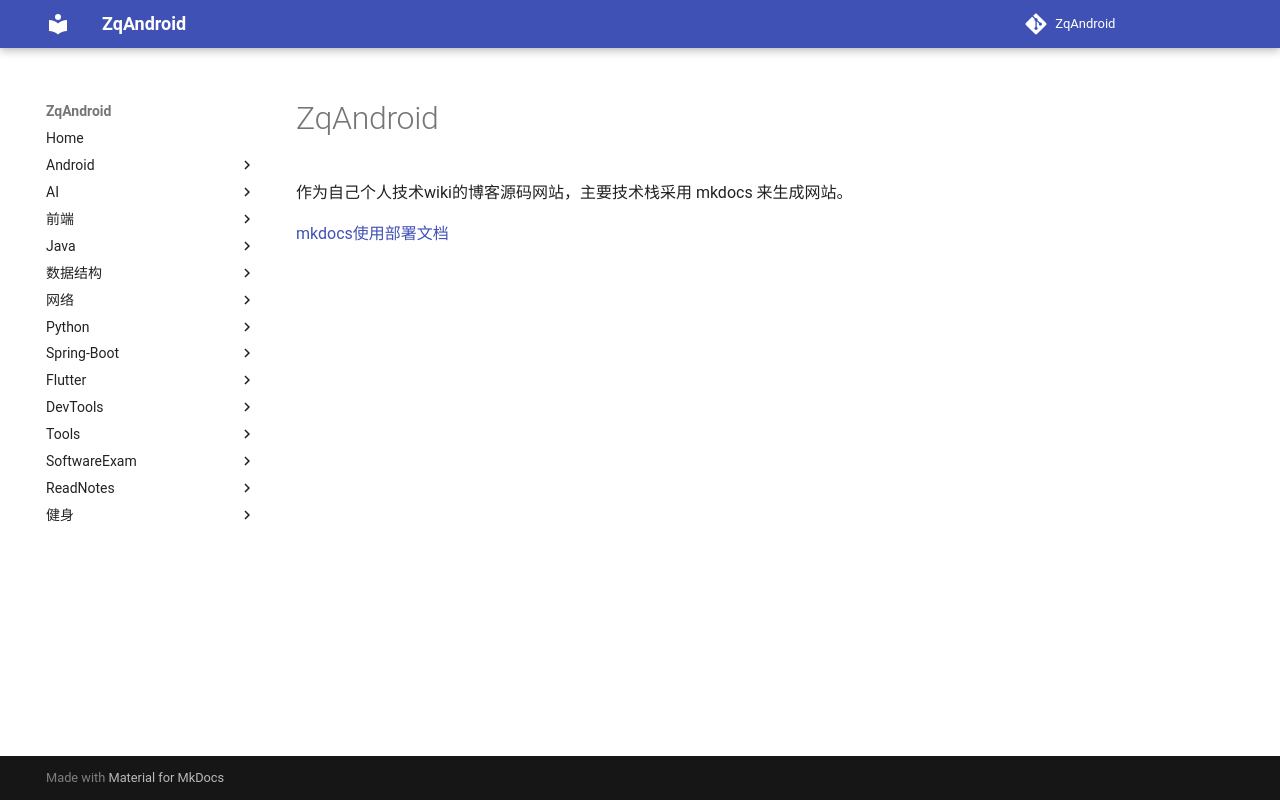

repository: zqLrr/ZqAndroid · page: Android/Fragment的知识点.assets/webp/index.html · generator: mkdocs



# ZqAndroid

作为自己个人技术wiki的博客源码网站，主要技术栈采用 mkdocs 来生成网站。

[mkdocs使用部署文档](https://hellowac.github.io/mkdocs-docs-zh/)
